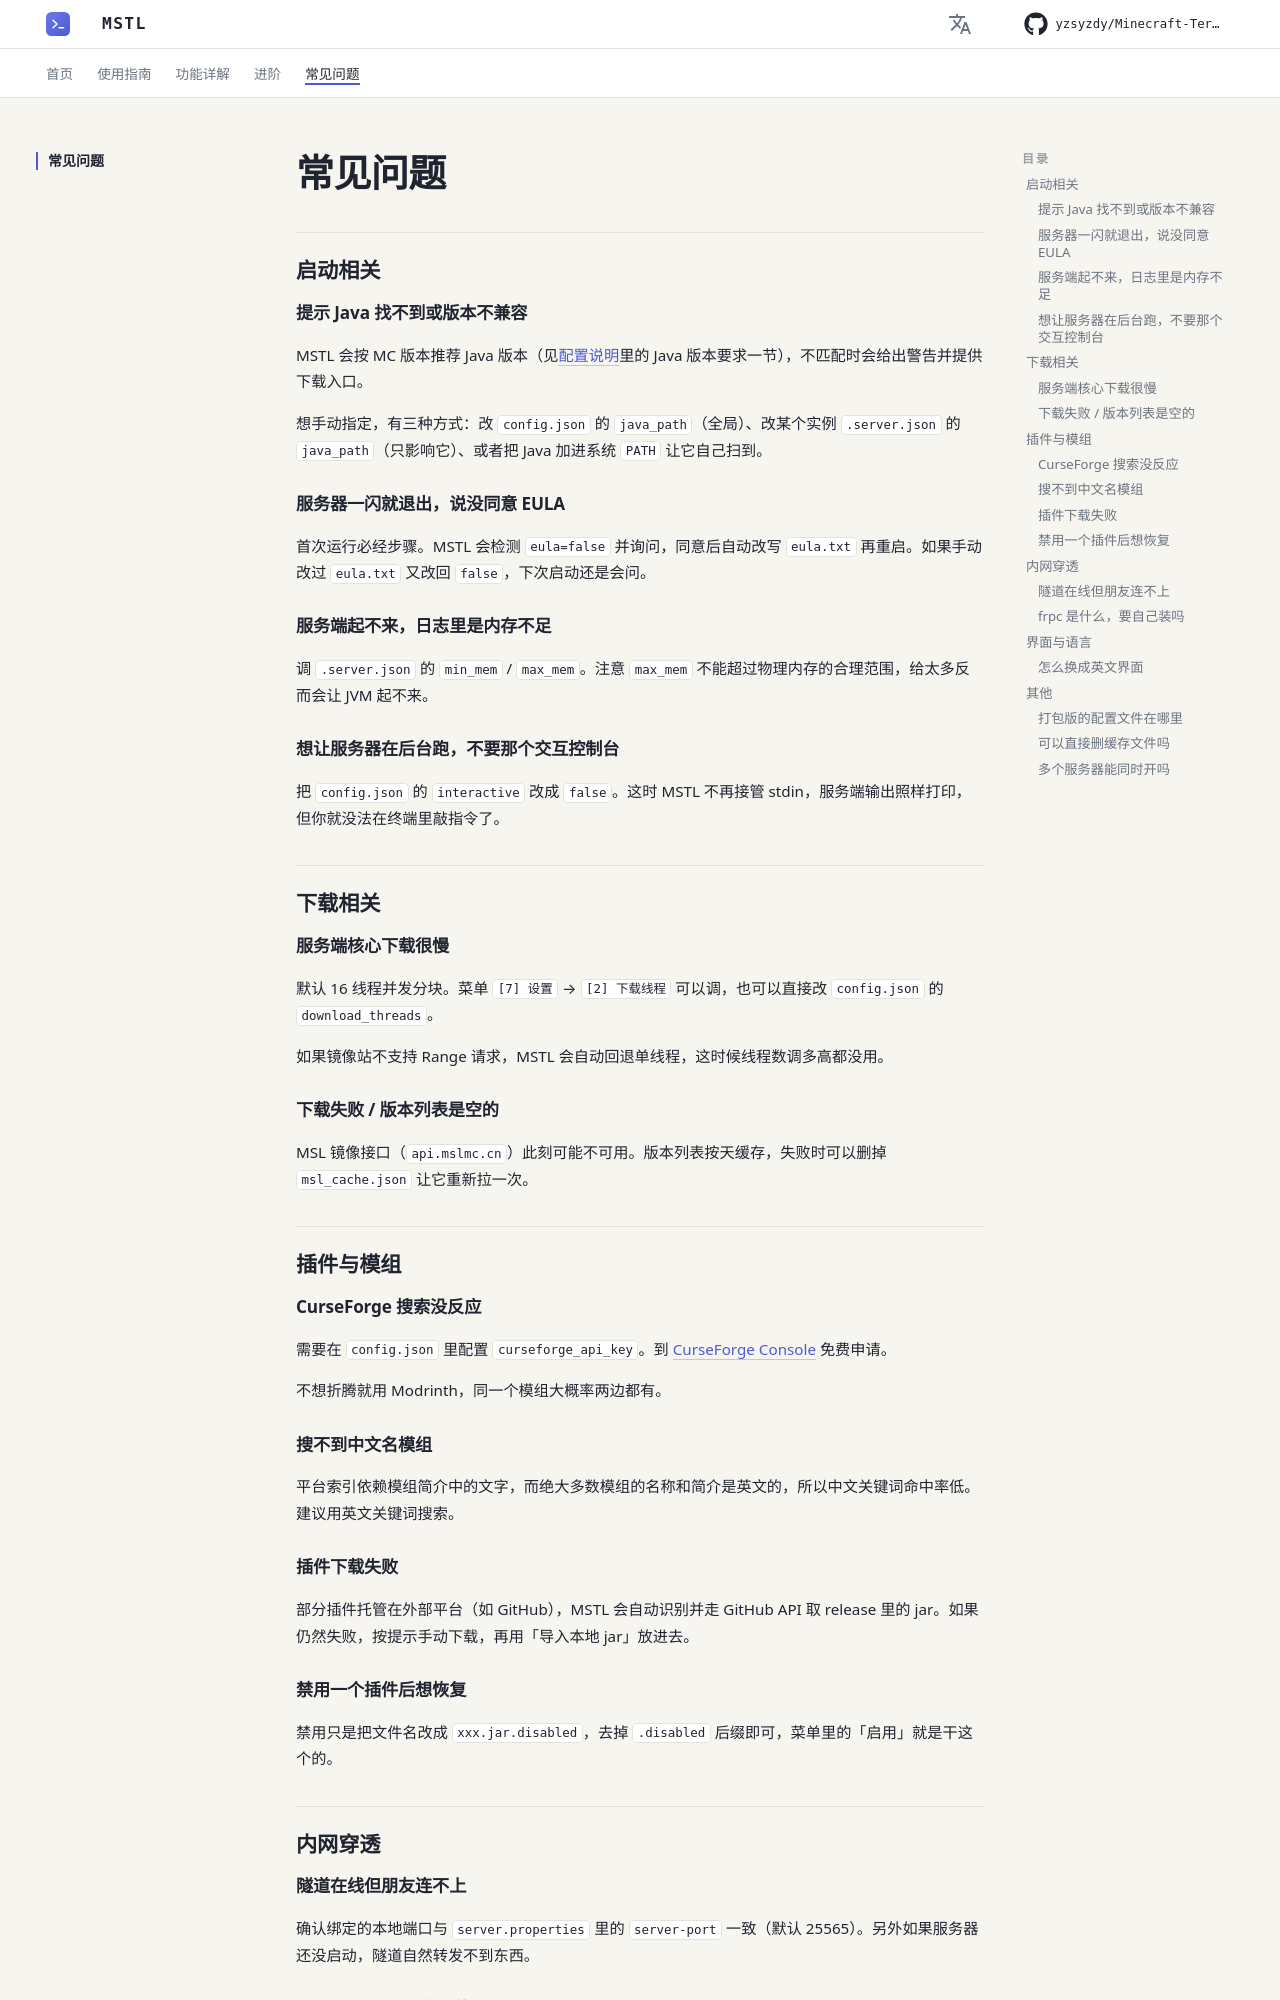

repository: yzsyzdy/Minecraft-Terminal-Server-Launcher · page: faq/index.html · generator: mkdocs

# 常见问题

## 启动相关

### 提示 Java 找不到或版本不兼容

MSTL 会按 MC 版本推荐 Java 版本（见[配置说明](guide/configuration.md)里的 Java 版本要求一节），不匹配时会给出警告并提供下载入口。

想手动指定，有三种方式：改 `config.json` 的 `java_path`（全局）、改某个实例 `.server.json` 的 `java_path`（只影响它）、或者把 Java 加进系统 `PATH` 让它自己扫到。

### 服务器一闪就退出，说没同意 EULA

首次运行必经步骤。MSTL 会检测 `eula=false` 并询问，同意后自动改写 `eula.txt` 再重启。如果手动改过 `eula.txt` 又改回 `false`，下次启动还是会问。

### 服务端起不来，日志里是内存不足

调 `.server.json` 的 `min_mem` / `max_mem`。注意 `max_mem` 不能超过物理内存的合理范围，给太多反而会让 JVM 起不来。

### 想让服务器在后台跑，不要那个交互控制台

把 `config.json` 的 `interactive` 改成 `false`。这时 MSTL 不再接管 stdin，服务端输出照样打印，但你就没法在终端里敲指令了。

## 下载相关

### 服务端核心下载很慢

默认 16 线程并发分块。菜单 `[7] 设置` → `[2] 下载线程` 可以调，也可以直接改 `config.json` 的 `download_threads`。

如果镜像站不支持 Range 请求，MSTL 会自动回退单线程，这时候线程数调多高都没用。

### 下载失败 / 版本列表是空的

MSL 镜像接口（`api.mslmc.cn`）此刻可能不可用。版本列表按天缓存，失败时可以删掉 `msl_cache.json` 让它重新拉一次。

## 插件与模组

### CurseForge 搜索没反应

需要在 `config.json` 里配置 `curseforge_api_key`。到 [CurseForge Console](https://console.curseforge.com/) 免费申请。

不想折腾就用 Modrinth，同一个模组大概率两边都有。

### 搜不到中文名模组

平台索引依赖模组简介中的文字，而绝大多数模组的名称和简介是英文的，所以中文关键词命中率低。建议用英文关键词搜索。

### 插件下载失败

部分插件托管在外部平台（如 GitHub），MSTL 会自动识别并走 GitHub API 取 release 里的 jar。如果仍然失败，按提示手动下载，再用「导入本地 jar」放进去。

### 禁用一个插件后想恢复

禁用只是把文件名改成 `xxx.jar.disabled`，去掉 `.disabled` 后缀即可，菜单里的「启用」就是干这个的。

## 内网穿透
